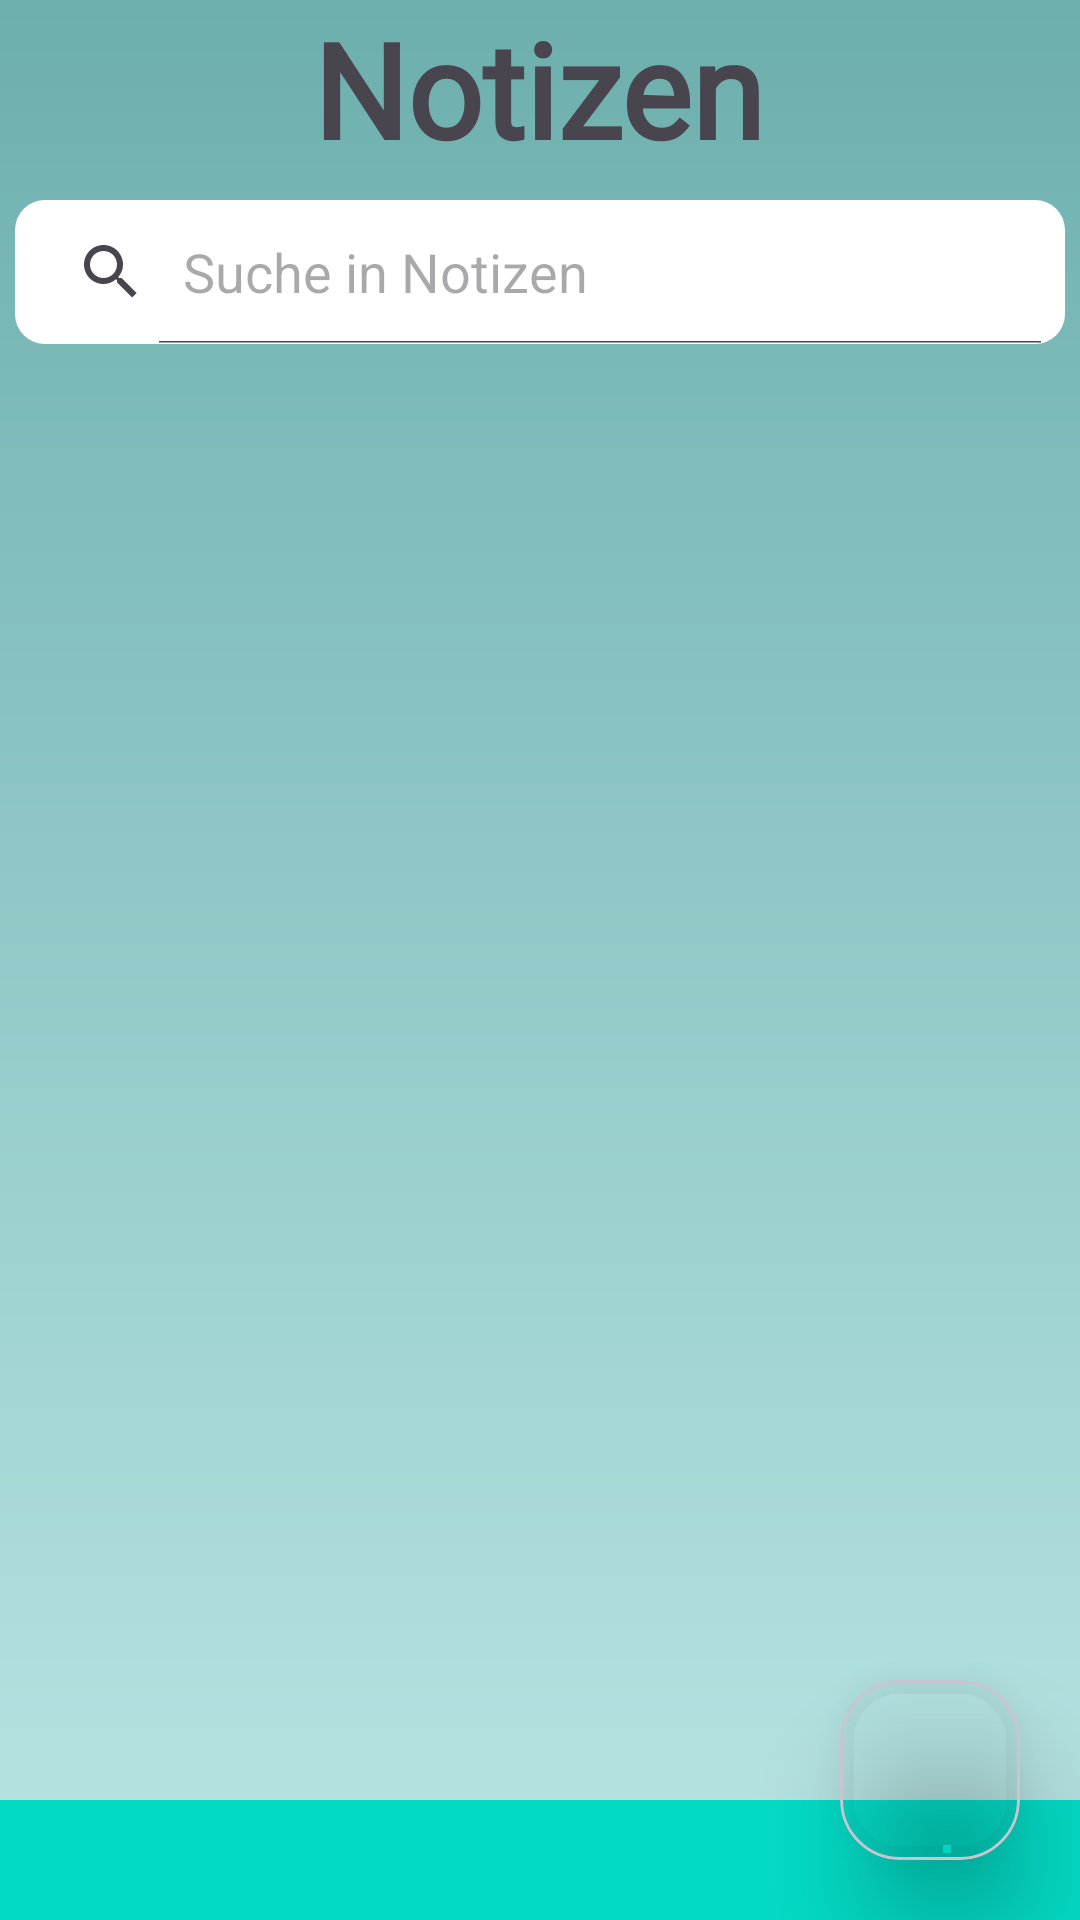

Layout XML and referenced resources for this Android screen:
<!-- AndroidManifest.xml: application theme Theme.AndroidAbschluss -->
<!-- res/layout/fragment_notes.xml -->
<?xml version="1.0" encoding="utf-8"?>
<androidx.constraintlayout.widget.ConstraintLayout xmlns:android="http://schemas.android.com/apk/res/android"
    xmlns:app="http://schemas.android.com/apk/res-auto"
    xmlns:tools="http://schemas.android.com/tools"
    android:layout_width="match_parent"
    android:layout_height="match_parent"
    android:background="@drawable/login_background"
    tools:context=".ui.home.notes.NotesFragment">

    <TextView
        android:id="@+id/tv_note"
        android:layout_width="wrap_content"
        android:layout_height="wrap_content"
        android:fontFamily="@font/shadowsintolightregular"
        android:text="@string/notes"
        android:textSize="44sp"
        android:textStyle="bold"
        app:layout_constraintEnd_toEndOf="parent"
        app:layout_constraintHorizontal_bias="0.498"
        app:layout_constraintStart_toStartOf="parent"
        app:layout_constraintTop_toTopOf="parent" />

    <SearchView
        android:id="@+id/search_view"
        android:layout_width="350dp"
        android:layout_height="wrap_content"
        android:layout_marginTop="8dp"
        android:background="@drawable/search_background"
        android:queryHint="@string/search"
        android:iconifiedByDefault="false"
        app:layout_constraintEnd_toEndOf="parent"
        app:layout_constraintStart_toStartOf="parent"
        app:layout_constraintTop_toBottomOf="@+id/tv_note" />

    <androidx.recyclerview.widget.RecyclerView
        android:id="@+id/rv_notes"
        android:layout_width="match_parent"
        android:layout_height="0dp"
        android:layout_marginStart="10dp"
        android:layout_marginTop="10dp"
        android:layout_marginEnd="10dp"
        app:layoutManager="androidx.recyclerview.widget.GridLayoutManager"
        app:layout_constraintBottom_toTopOf="@+id/ll_notes"
        app:layout_constraintEnd_toEndOf="parent"
        app:layout_constraintHorizontal_bias="0.0"
        app:layout_constraintStart_toStartOf="parent"
        app:layout_constraintTop_toBottomOf="@+id/search_view"
        app:spanCount="2"
        tools:listitem="@layout/notes_item" />

    <LinearLayout
        android:id="@+id/ll_notes"
        android:layout_width="match_parent"
        android:layout_height="40dp"
        android:background="@color/colorAccent"
        android:orientation="horizontal"
        android:padding="10sp"
        app:layout_constraintBottom_toBottomOf="parent"
        app:layout_constraintEnd_toEndOf="parent"
        app:layout_constraintHorizontal_bias="0.0"
        app:layout_constraintStart_toStartOf="parent"/>

    <com.google.android.material.card.MaterialCardView
        android:layout_width="60dp"
        android:layout_height="60dp"
        android:backgroundTint="#00FFFFFF"
        app:cardElevation="20dp"
        app:cardCornerRadius="20dp"
        android:layout_marginEnd="20sp"
        android:layout_marginBottom="20sp"
        app:layout_constraintBottom_toBottomOf="parent"
        app:layout_constraintEnd_toEndOf="parent">

        <ImageView
            android:id="@+id/img_fab"
            android:layout_width="match_parent"
            android:layout_height="match_parent"/>
    </com.google.android.material.card.MaterialCardView>


</androidx.constraintlayout.widget.ConstraintLayout>
<!-- res/layout/notes_item.xml (included above) -->
<?xml version="1.0" encoding="utf-8"?>
<LinearLayout xmlns:android="http://schemas.android.com/apk/res/android"
    android:layout_width="wrap_content"
    android:layout_height="wrap_content"
    xmlns:app="http://schemas.android.com/apk/res-auto"
    android:orientation="vertical">

    <com.google.android.material.card.MaterialCardView
        android:id="@+id/cv_notes"
        android:layout_width="match_parent"
        android:layout_height="wrap_content"
        android:layout_margin="5dp"
        app:cardElevation="1dp"
        app:strokeColor="@color/black"
        app:cardCornerRadius="10dp"
        app:layout_constraintBottom_toBottomOf="parent"
        app:layout_constraintEnd_toEndOf="parent"
        app:layout_constraintStart_toStartOf="parent"
        app:layout_constraintTop_toTopOf="parent">

        <LinearLayout
            android:layout_width="200dp"
            android:layout_height="wrap_content"
            android:orientation="vertical">

            <TextView
                android:id="@+id/tv_notes_title"
                android:layout_width="match_parent"
                android:layout_height="30dp"
                android:layout_marginBottom="20dp"
                android:layout_marginEnd="10dp"
                android:paddingStart="10dp"
                android:paddingTop="10dp"
                android:paddingEnd="10dp"
                android:text="Title"
                android:textSize="16sp" />

            <TextView
                android:id="@+id/tv_notes_desc"
                android:layout_width="match_parent"
                android:layout_height="wrap_content"
                android:layout_marginEnd="10dp"
                android:paddingStart="10dp"
                android:paddingTop="2dp"
                android:paddingBottom="5dp"
                android:paddingEnd="10dp"
                android:text="Text"
                android:textSize="12sp" />

            <TextView
                android:id="@+id/tv_notes_dateTime"
                android:layout_width="match_parent"
                android:layout_height="wrap_content"
                android:paddingStart="10dp"
                android:paddingTop="2dp"
                android:paddingBottom="5dp"
                android:text="Date"
                android:textSize="12sp" />

        </LinearLayout>

    </com.google.android.material.card.MaterialCardView>

</LinearLayout>
<!-- resources referenced by this layout -->
<resources>
  <color name="black">#FF000000</color>
  <color name="colorAccent">#03DAC5</color>
  <!-- drawable login_background (drawable) -->
  <?xml version="1.0" encoding="UTF-8"?>
  <shape xmlns:android="http://schemas.android.com/apk/res/android">
      <gradient
          android:startColor="#6DAFAD"
          android:endColor="#B8E5E4"
          android:angle="270"
          />
  </shape>
  <!-- drawable search_background (drawable) -->
  <?xml version="1.0" encoding="utf-8"?>
  <shape xmlns:android="http://schemas.android.com/apk/res/android">
          <solid android:color="@color/white"/>
          <corners android:radius="10sp" />
  </shape>
  <string name="notes">Notizen</string>
  <string name="search">Suche in Notizen</string>
  <style name="Theme.AndroidAbschluss" parent="Base.Theme.AndroidAbschluss" />
  <color name="white">#FFFFFFFF</color>
  <color name="md_theme_light_onPrimary">#FFFFFF</color>
  <color name="md_theme_light_primaryContainer">#70F7F1</color>
  <color name="md_theme_light_onPrimaryContainer">#00201F</color>
  <color name="md_theme_light_onSecondary">#FFFFFF</color>
  <color name="md_theme_light_secondary">#629D8C</color>
  <color name="md_theme_light_secondaryContainer">#CCE8E5</color>
  <color name="md_theme_light_onSecondaryContainer">#051F1E</color>
  <color name="md_theme_light_tertiary">#49607B</color>
  <color name="md_theme_light_onTertiary">#FFFFFF</color>
  <color name="md_theme_light_tertiaryContainer">#D1E4FF</color>
  <color name="md_theme_light_onTertiaryContainer">#011D35</color>
  <color name="md_theme_light_error">#BA1A1A</color>
  <color name="md_theme_light_errorContainer">#FFDAD6</color>
  <color name="md_theme_light_onError">#FFFFFF</color>
  <color name="md_theme_light_onErrorContainer">#410002</color>
  <color name="md_theme_light_onBackground">#191C1C</color>
  <color name="md_theme_light_onSurface">#191C1C</color>
  <color name="md_theme_light_surfaceVariant">#DAE5E3</color>
  <color name="md_theme_light_onSurfaceVariant">#3F4948</color>
  <color name="md_theme_light_outline">#6F7978</color>
  <color name="md_theme_light_inverseOnSurface">#EFF1F0</color>
  <color name="md_theme_light_inverseSurface">#2D3131</color>
  <color name="md_theme_light_inversePrimary">#4EDAD4</color>
</resources>
